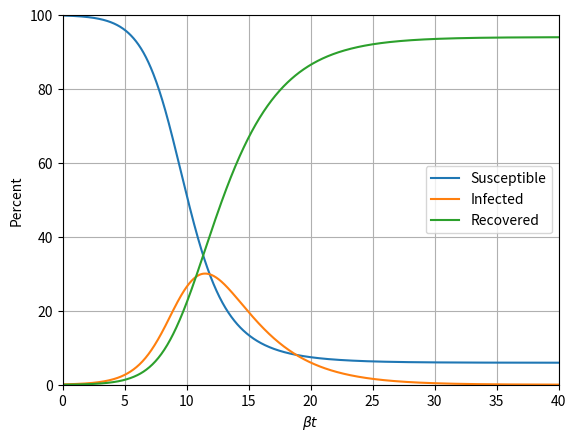

Python code for this plot: (Note: this script raises an exception after producing the figure.)
import numpy as np
import matplotlib.pyplot as plt
from scipy.integrate import solve_ivp

# The SIR model differential equations.
def sir_model(t, y):
    # basic reproduction ratio
    R_0 = 3

    s, i, r = y
    dsdtau = -s * i
    didtau =  s * i - i/R_0
    drdtau =  i/R_0
    return dsdtau, didtau, drdtau


# Initial number of infected and recovered individuals
# Everyone else is susceptible to infection initially.
r_initial = 0
i_initial = 0.001
s_initial = 1 - i_initial - r_initial

# Integrate the SIR equations over the time
# ivp means initial value problem (as opposed to a boundary value problem)
t_initial = 0
t_final = 40
sol = solve_ivp(sir_model, (t_initial, t_final), (s_initial, i_initial, r_initial),
                t_eval=np.linspace(t_initial, t_final, 1000))
s, i, r = sol.y

plt.plot(sol.t, 100*s, label='Susceptible')
plt.plot(sol.t, 100*i, label='Infected')
plt.plot(sol.t, 100*r, label='Recovered')
plt.xlabel(r"$\beta t$")
plt.ylabel('Percent')
plt.xlim((t_initial, t_final))
plt.ylim((0,100))
plt.grid()
plt.legend()
plt.show()

import sympy as sym

s, s0, s1, i, i0, i1, r, r0, r1, epsilon = sym.symbols('s s0 s1 i i0 i1 r r0 r1 epsilon')
dsdt = - s * i
didt =   s * i - epsilon * i
drdt =           epsilon * i
cont = s + i + r

dsdt_pert = dsdt.subs(s, s0 + epsilon * s1).subs(i, i0 + epsilon * i1)
didt_pert = didt.subs(s, s0 + epsilon * s1).subs(i, i0 + epsilon * i1)
drdt_pert = drdt.subs(s, s0 + epsilon * s1).subs(i, i0 + epsilon * i1)
cont_pert = cont.subs(s, s0 + epsilon * s1).subs(i, i0 + epsilon * i1).subs(r, r0 + epsilon * r1)

print(sym.collect(sym.expand(dsdt_pert.series(epsilon, 0, 2)), epsilon))
print(sym.collect(sym.expand(didt_pert.series(epsilon, 0, 2)), epsilon))
print(sym.collect(sym.expand(drdt_pert.series(epsilon, 0, 2)), epsilon))
print(sym.collect(sym.expand(cont_pert.series(epsilon, 0, 2)), epsilon))